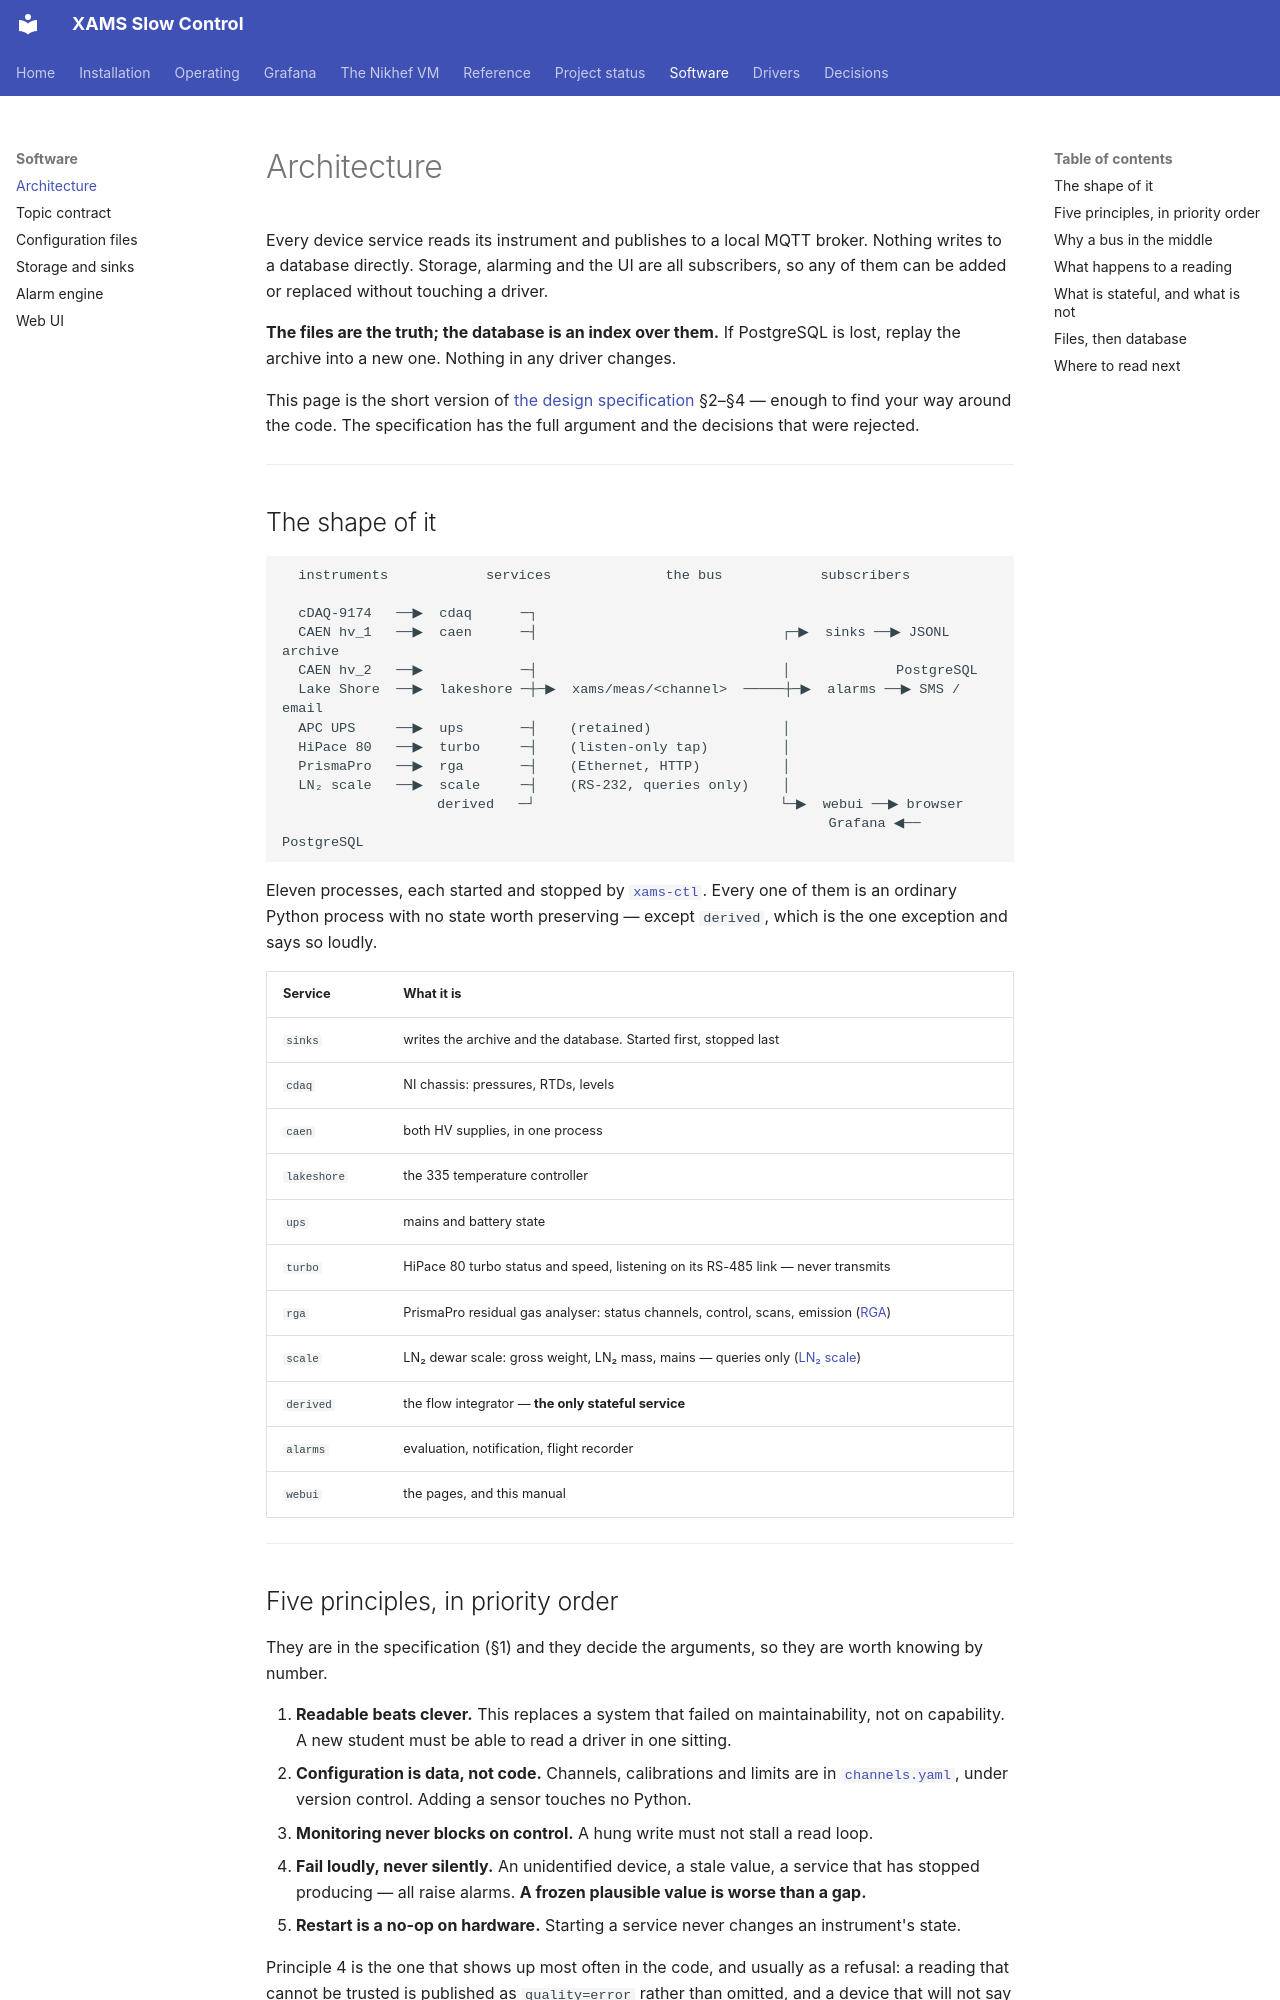

repository: XAMS-nikhef/XAMS-SC · page: software/architecture/index.html · generator: mkdocs

# Architecture

Every device service reads its instrument and publishes to a local MQTT
broker. Nothing writes to a database directly. Storage, alarming and the UI
are all subscribers, so any of them can be added or replaced without touching
a driver.

**The files are the truth; the database is an index over them.** If PostgreSQL
is lost, replay the archive into a new one. Nothing in any driver changes.

This page is the short version of [the design specification](../DESIGN.md)
§2–§4 — enough to find your way around the code. The specification has the
full argument and the decisions that were rejected.

---

## The shape of it

```
  instruments            services              the bus            subscribers

  cDAQ-9174   ──▶  cdaq      ─┐
  CAEN hv_1   ──▶  caen      ─┤                              ┌─▶  sinks ──▶ JSONL archive
  CAEN hv_2   ──▶            ─┤                              │             PostgreSQL
  Lake Shore  ──▶  lakeshore ─┼─▶  xams/meas/<channel>  ─────┼─▶  alarms ──▶ SMS / email
  APC UPS     ──▶  ups       ─┤    (retained)                │
  HiPace 80   ──▶  turbo     ─┤    (listen-only tap)         │
  PrismaPro   ──▶  rga       ─┤    (Ethernet, HTTP)          │
  LN₂ scale   ──▶  scale     ─┤    (RS-232, queries only)    │
                   derived   ─┘                              └─▶  webui ──▶ browser
                                                                   Grafana ◀── PostgreSQL
```

Eleven processes, each started and stopped by
[`xams-ctl`](../reference/cli.md). Every one of them is an ordinary Python
process with no state worth preserving — except `derived`, which is the one
exception and says so loudly.

| Service | What it is |
|---|---|
| `sinks` | writes the archive and the database. Started first, stopped last |
| `cdaq` | NI chassis: pressures, RTDs, levels |
| `caen` | both HV supplies, in one process |
| `lakeshore` | the 335 temperature controller |
| `ups` | mains and battery state |
| `turbo` | HiPace 80 turbo status and speed, listening on its RS-485 link — never transmits |
| `rga` | PrismaPro residual gas analyser: status channels, control, scans, emission ([RGA](../drivers/rga.md)) |
| `scale` | LN₂ dewar scale: gross weight, LN₂ mass, mains — queries only ([LN₂ scale](../drivers/scale.md)) |
| `derived` | the flow integrator — **the only stateful service** |
| `alarms` | evaluation, notification, flight recorder |
| `webui` | the pages, and this manual |

---
